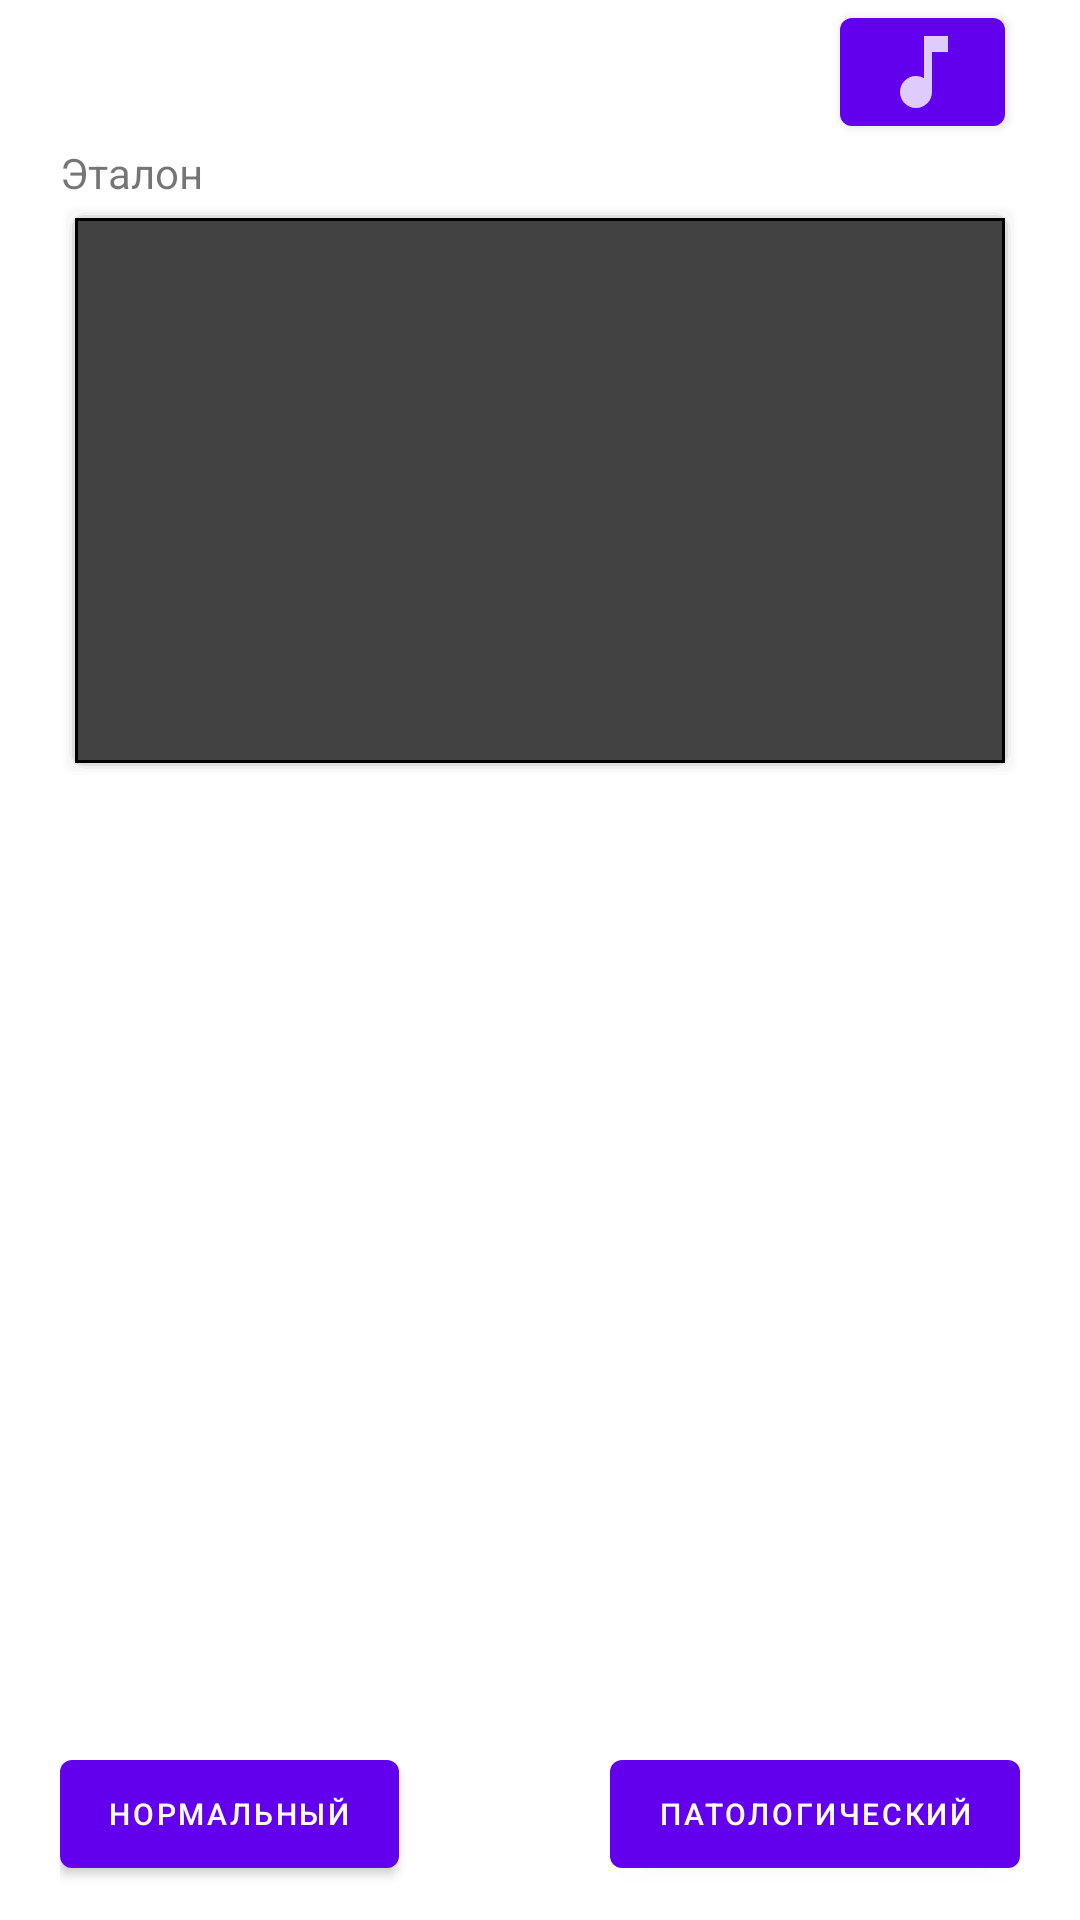

Write the Android layout XML for this screen, with the resource values it uses.
<!-- AndroidManifest.xml: application theme Theme.Test_with_menu -->
<!-- res/layout/fragment_demo.xml -->
<?xml version="1.0" encoding="utf-8"?>
<androidx.constraintlayout.widget.ConstraintLayout xmlns:android="http://schemas.android.com/apk/res/android"
    xmlns:app="http://schemas.android.com/apk/res-auto"
    xmlns:tools="http://schemas.android.com/tools"
    android:layout_width="match_parent"
    android:layout_height="match_parent"
    tools:context=".ui.demo.DemoFragment">

    <LinearLayout
        android:paddingLeft="20dp"
        android:paddingRight="20dp"
        android:layout_width="match_parent"
        android:gravity="center_vertical|center_horizontal"
        android:layout_height="match_parent"
        android:orientation="vertical">
        <Button
            android:id="@+id/mute"
            android:layout_width="55dp"
            android:layout_height="wrap_content"
            android:layout_gravity="right|bottom"
            android:layout_marginRight="5dp"
            android:drawableLeft="@drawable/ic_action_sound"
            />

        <LinearLayout
            android:layout_width="fill_parent"
            android:layout_height="wrap_content"
            android:layout_weight="10"
            android:minHeight="300dp"
            android:orientation="vertical">

            
            
            
            
            
            
            
            
            
            
            <TextView
                android:id="@+id/first_img_text"
                android:layout_width="wrap_content"
                android:layout_height="wrap_content"
                android:layout_weight="0.01"
                android:text="Эталон"/>

            <ImageView
                android:id="@+id/img1"
                android:layout_width="fill_parent"
                android:layout_height="wrap_content"
                android:background="@drawable/black_border"
                android:layout_weight="2"
                android:scaleType="fitCenter" />

            <TextView
                android:id="@+id/second_img_text"
                android:layout_width="wrap_content"
                android:layout_height="wrap_content"
                android:layout_weight="0.01"
                android:text=""/>
            <ImageView
                android:id="@+id/img2"
                android:layout_width="fill_parent"
                android:layout_height="wrap_content"
                android:layout_weight="2"
                android:scaleType="fitCenter" />

            <LinearLayout
                android:layout_width="match_parent"
                android:layout_height="wrap_content"
                android:layout_gravity="bottom"
                android:layout_weight="0.5"
                android:foregroundGravity="bottom"
                android:gravity="bottom|center"
                android:orientation="vertical">
                <TextView
                    android:id="@+id/diagnos"
                    android:layout_width="wrap_content"
                    android:layout_height="wrap_content"
                    android:layout_weight="0.01"
                    android:text=""
                    android:gravity="center_horizontal"
                    android:textAlignment="center"
                    android:textSize="24sp"
                    android:visibility="visible" />

                <ImageView
                    android:id="@+id/smile"
                    android:layout_width="fill_parent"
                    android:layout_height="wrap_content"
                    android:src="@drawable/smile"
                    android:maxHeight="60px"
                    android:scaleType="fitCenter"
                    android:visibility="gone"/>
            </LinearLayout>
            <TextView
                android:id="@+id/third_img_text"
                android:layout_width="wrap_content"
                android:layout_height="wrap_content"
                android:layout_weight="0.01"
                android:text=""
                android:gravity="center_horizontal"
                android:textAlignment="center"
                android:textSize="24sp"
                android:visibility="visible" />

            
            
            
            
            
            
            

            


        </LinearLayout>

        <LinearLayout
            android:layout_width="match_parent"
            android:layout_height="wrap_content"
            android:layout_gravity="bottom"
            android:layout_weight="1"
            android:foregroundGravity="bottom"
            android:gravity="bottom|center"
            android:orientation="vertical">

            
            
            
            
            
            

            
            
            
            
            
            

            <LinearLayout
                android:layout_width="fill_parent"
                android:layout_height="wrap_content"
                android:layout_weight="1"
                android:orientation="horizontal">

                <Button
                    android:id="@+id/original"
                    android:layout_width="wrap_content"
                    android:layout_height="wrap_content"
                    android:textSize="10dp"
                    android:layout_gravity="clip_horizontal|center_horizontal|center_vertical"
                    android:layout_marginRight="5dp"
                    android:text="Нормальный"/>

                <LinearLayout
                    android:layout_width="match_parent"
                    android:layout_height="wrap_content"
                    android:layout_weight="1"
                    android:layout_gravity="clip_horizontal|center_horizontal|center_vertical"
                    android:orientation="vertical">









                </LinearLayout>


                <Button
                    android:id="@+id/noise"
                    android:layout_width="wrap_content"
                    android:layout_height="wrap_content"
                    android:layout_gravity="center"
                    android:layout_marginLeft="5dp"
                    android:textSize="10dp"
                    android:text="Патологический"
                    android:gravity="center" />


                
                
                
                
                
                
                

            </LinearLayout>

        </LinearLayout>


        
        
        
        
        
    </LinearLayout>
</androidx.constraintlayout.widget.ConstraintLayout>
<!-- resources referenced by this layout -->
<resources>
  <!-- drawable black_border: vector/xml drawable (drawable, 2033 chars, omitted) -->
  <!-- drawable ic_action_sound: png bitmap (drawable-hdpi, 196 bytes) -->
  <!-- drawable smile: png bitmap (drawable, 3940 bytes) -->
  <string name="equal_etalon">Сравнить с эталоном</string>
  <string name="noise">Зашумить сигнал</string>
  <string name="stop_recording">Остановить запись</string>
  <style name="Theme.Test_with_menu" parent="Theme.MaterialComponents.DayNight.DarkActionBar">
          
          <item name="colorPrimary">@color/purple_500</item>
          <item name="colorPrimaryVariant">@color/purple_700</item>
          <item name="colorOnPrimary">@color/white</item>
          
          <item name="colorSecondary">@color/teal_200</item>
          <item name="colorSecondaryVariant">@color/teal_700</item>
          <item name="colorOnSecondary">@color/black</item>
          
          <item name="android:statusBarColor" tools:targetApi="l">?attr/colorPrimaryVariant</item>
          
      </style>
  <!-- not gathered from this repository: default colours our renderer supplied (Android Studio template values) -->
  <color name="purple_500">#FF6200EE</color>
  <color name="purple_700">#FF3700B3</color>
  <color name="teal_200">#FF03DAC5</color>
  <color name="teal_700">#FF018786</color>
  <color name="black">#FF000000</color>
  <color name="white">#FFFFFFFF</color>
</resources>
